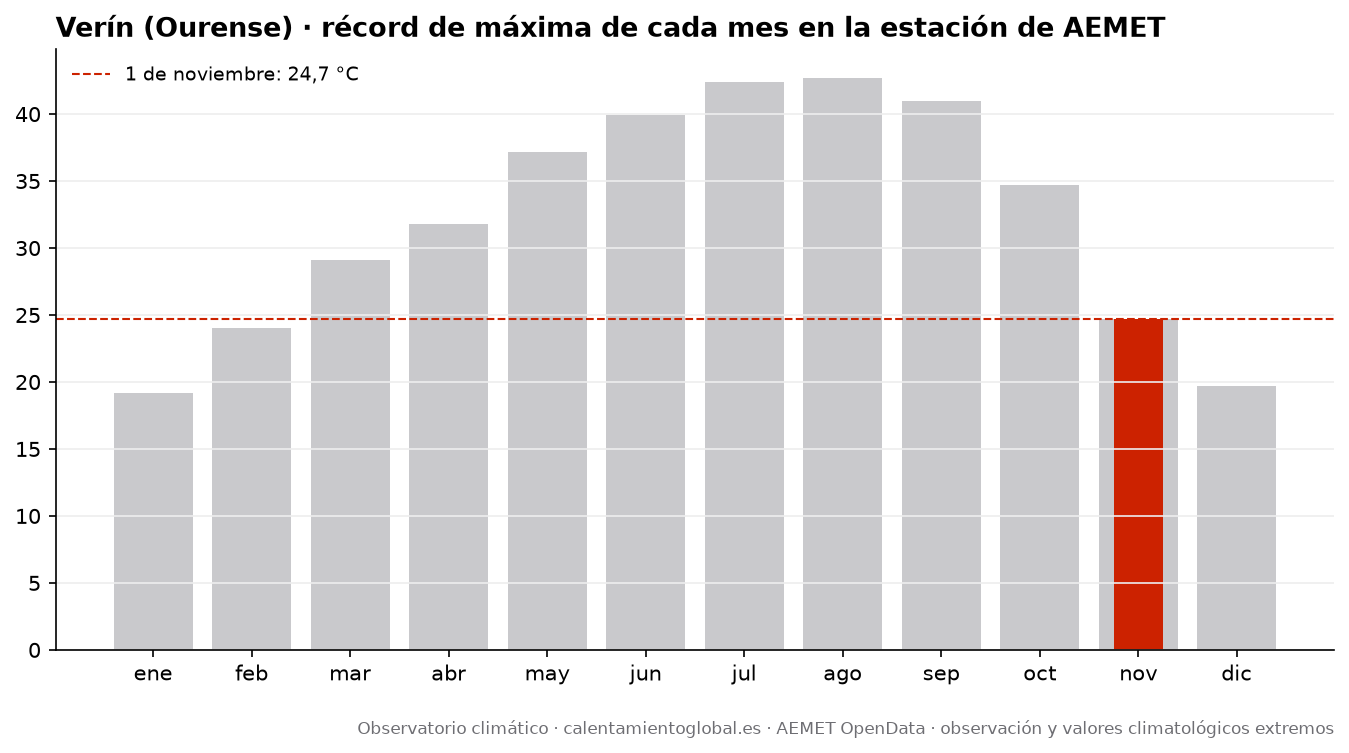

The file beside this chart, header and first rows:
mes, record_tmax_C, fecha_record_tmax, record_tmin_C, fecha_record_tmin
enero, 19.2, 2006-01-18, -10.0, 2017-01-19
febrero, 24.0, 2020-02-23, -10.0, 2012-02-12
marzo, 29.1, 2024-03-22, -6.1, 2023-03-02
abril, 31.8, 2024-04-12, -5.1, 2022-04-04
mayo, 37.2, 2006-05-28, -1.2, 2010-05-05
junio, 39.9, 2017-06-17, 2.4, 2021-06-04
julio, 42.4, 2022-07-14, 3.2, 2012-07-01
agosto, 42.7, 2023-08-22, 3.4, 2017-08-10
septiembre, 41.0, 2006-09-04, 1.5, 2017-09-16
octubre, 34.7, 2017-10-05, -3.3, 2012-10-29
noviembre, 24.7, 2007-11-05, -11.6, 2007-11-17
diciembre, 19.7, 2016-12-05, -9.8, 2007-12-17
